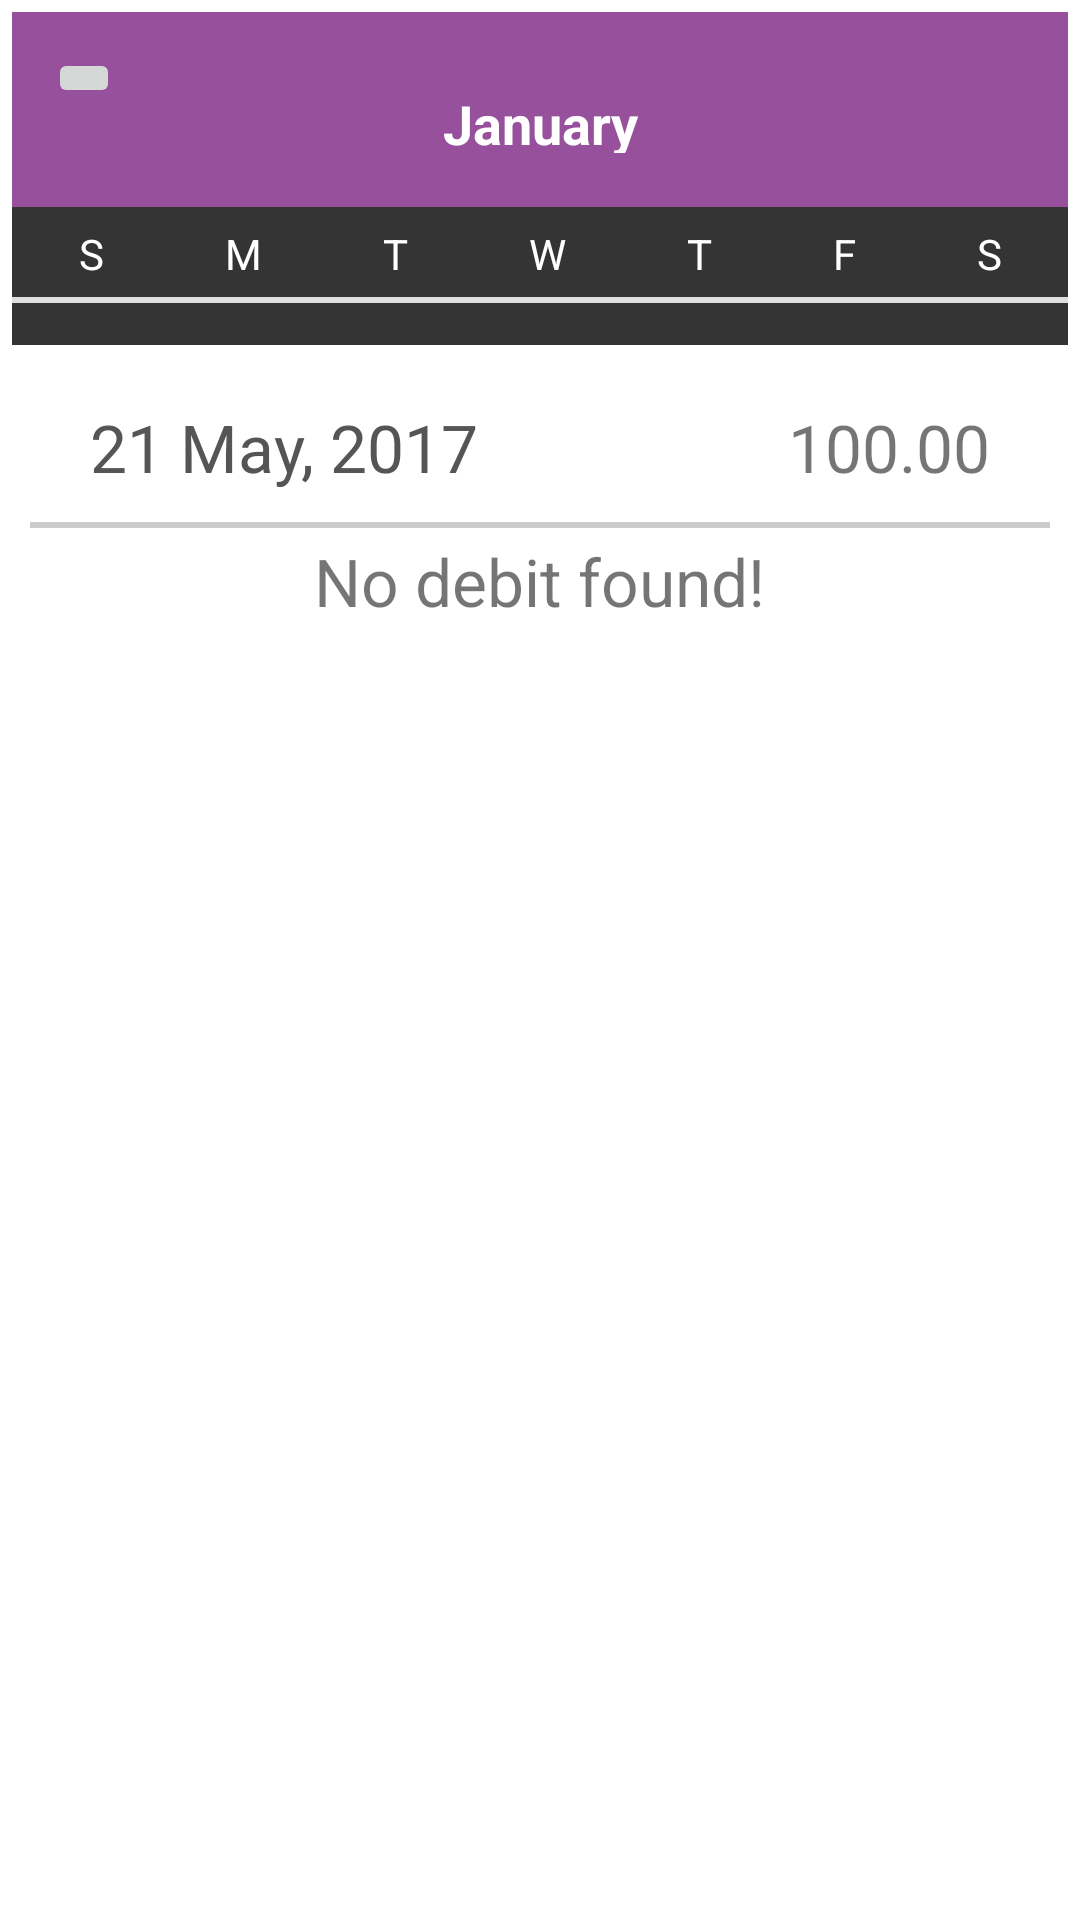

Here is an Android app screen rendered from its layout file. Give the layout XML and the strings, colors and styles it references.
<!-- AndroidManifest.xml: application theme AppTheme -->
<!-- res/layout/fragment_detail.xml -->
<LinearLayout xmlns:android="http://schemas.android.com/apk/res/android"
xmlns:tools="http://schemas.android.com/tools"
android:id="@+id/LinearLayout1"
android:layout_width="match_parent"
android:layout_height="match_parent"
android:orientation="vertical"
tools:context=".ui.fragment.HistoryFragment" >

    
        
        
        
        
        
        
        

        
            
            
            
            
            
            
            
            
    

    <LinearLayout
        android:layout_width="match_parent"
        android:layout_height="wrap_content"
        android:layout_margin="4dp"
        android:background="#343434"
        android:orientation="vertical" >

        <LinearLayout
            android:id="@+id/header"
            android:layout_width="fill_parent"
            android:layout_height="wrap_content"
            android:background="#97509B"
            android:gravity="center"
            android:orientation="horizontal"
            android:padding="10dp" >

            <FrameLayout
                android:layout_width="45dp"
                android:layout_height="45dp" >

                <ImageButton
                    android:id="@+id/ib_prev"
                    android:layout_width="wrap_content"
                    android:layout_height="wrap_content"
                    android:layout_margin="2dp"
                    android:src="@drawable/ic_prev" />

            </FrameLayout>

            <FrameLayout
                android:layout_width="wrap_content"
                android:layout_height="wrap_content"
                android:layout_weight="1" >

                <TextView
                    android:id="@+id/tv_month"
                    android:layout_width="wrap_content"
                    android:layout_height="wrap_content"
                    android:layout_gravity="center"
                    android:layout_marginTop="5dip"
                    android:gravity="center"
                    android:text="January"
                    android:textColor="#ffffff"
                    android:textSize="18dip"
                    android:textStyle="bold" />

            </FrameLayout>

            <FrameLayout
                android:layout_width="45dp"
                android:layout_height="45dp" >

                <ImageButton
                    android:id="@+id/Ib_next"
                    android:layout_width="wrap_content"
                    android:layout_height="wrap_content"
                    android:layout_margin="2dp"
                    android:background="@drawable/ic_next" />

            </FrameLayout>
        </LinearLayout>

        <TableRow
            android:id="@+id/tableRow1"
            android:layout_width="match_parent"
            android:layout_height="wrap_content"
            android:paddingBottom="5dp"
            android:paddingLeft="2dp"
            android:paddingRight="2dp"
            android:paddingTop="6dp" >

            <TextView
                android:id="@+id/TextView06"
                android:layout_width="wrap_content"
                android:layout_height="wrap_content"
                android:layout_weight="1"
                android:gravity="center"
                android:text="S"
                android:textColor="#ffffff" />

            <TextView
                android:id="@+id/TextView05"
                android:layout_width="wrap_content"
                android:layout_height="wrap_content"
                android:layout_weight="1"
                android:gravity="center"
                android:text="M"
                android:textColor="#ffffff" />

            <TextView
                android:id="@+id/TextView04"
                android:layout_width="wrap_content"
                android:layout_height="wrap_content"
                android:layout_weight="1"
                android:gravity="center"
                android:text="T"
                android:textColor="#ffffff" />

            <TextView
                android:id="@+id/TextView03"
                android:layout_width="wrap_content"
                android:layout_height="wrap_content"
                android:layout_weight="1"
                android:gravity="center"
                android:text="W"
                android:textColor="#ffffff" />

            <TextView
                android:id="@+id/TextView02"
                android:layout_width="wrap_content"
                android:layout_height="wrap_content"
                android:layout_weight="1"
                android:gravity="center"
                android:text="T"
                android:textColor="#ffffff" />

            <TextView
                android:id="@+id/TextView01"
                android:layout_width="wrap_content"
                android:layout_height="wrap_content"
                android:layout_weight="1"
                android:gravity="center"
                android:text="F"
                android:textColor="#ffffff" />

            <TextView
                android:id="@+id/textView1"
                android:layout_width="wrap_content"
                android:layout_height="wrap_content"
                android:layout_weight="1"
                android:gravity="center"
                android:text="S"
                android:textColor="#ffffff" />

        </TableRow>

        <TextView
            android:id="@+id/textView2"
            android:layout_width="match_parent"
            android:layout_height="2dp"
            android:background="#dfdfdf"
            android:padding="2dp" />

        <GridView
            android:id="@+id/gv_calendar"
            android:layout_width="fill_parent"
            android:layout_height="wrap_content"
            android:background="#00000000"
            android:cacheColorHint="#80000000"
            android:gravity="center"
            android:listSelector="@android:color/transparent"
            android:numColumns="7"
            android:padding="2dp"
            android:stretchMode="columnWidth"
            android:textAlignment="gravity" >

        </GridView>

        <LinearLayout
            android:layout_width="match_parent"
            android:layout_height="10dp"
            android:background="#343434"
            android:orientation="vertical" >

        </LinearLayout>

    </LinearLayout>

    <RelativeLayout
        android:layout_width="match_parent"
        android:layout_height="60dp">
        <View
            android:id="@+id/shadowViewDateAmount"
            android:layout_width="match_parent"
            android:layout_height="60dp"
            android:layout_marginBottom="3dp"
            android:layout_marginLeft="10dp"
            android:layout_marginRight="10dp"
            android:layout_marginTop="10dp"
            android:background="#cccccc" />
        <LinearLayout
            android:id="@+id/layout_date_amount"
            android:layout_width="match_parent"
            android:layout_height="match_parent"
            android:orientation="horizontal"
            android:layout_marginBottom="5dp"
            android:layout_marginLeft="10dp"
            android:layout_marginRight="10dp"
            android:layout_marginTop="5dp"
            android:background="#ffffff">

        <TextView
            android:id="@+id/tv_selected_date"
            android:layout_width="0dp"
            android:layout_height="wrap_content"
            android:layout_weight="1"
            android:layout_gravity="center"
            android:layout_marginLeft="20dp"
            android:layout_marginRight="4dp"
            android:text="21 May, 2017"
            android:textColor="#555"
            android:textSize="22sp" />
            <TextView
                android:id="@+id/tv_selected_date_amount"
                android:layout_width="wrap_content"
                android:layout_height="wrap_content"
                android:layout_gravity="center_vertical"
                android:layout_marginRight="20dp"
                android:text="100.00"
                android:textSize="22sp" />
        </LinearLayout>
    </RelativeLayout>

    <ListView
        android:id="@+id/lv_daily_debit"
        android:layout_width="match_parent"
        android:layout_height="wrap_content"/>

    <TextView
        android:id="@+id/empty_view_his_debit"
        android:text="No debit found!"
        android:textSize="22sp"
        android:layout_gravity="center"
        android:layout_centerInParent="true"
        android:layout_width="wrap_content"
        android:layout_height="wrap_content" />

</LinearLayout>
<!-- resources referenced by this layout -->
<resources>
  <style name="AppTheme" parent="Theme.MaterialComponents.DayNight">
          
          <item name="colorPrimary">@color/colorPrimary</item>
          <item name="colorPrimaryDark">@color/colorPrimaryDark</item>
          <item name="colorAccent">@color/colorAccent</item>
  
          <item name="actionOverflowButtonStyle">@style/MyOverflowButtonStyle</item>
      </style>
  <color name="colorPrimary">#3d3d3d</color>
  <color name="colorPrimaryDark">#3d3d3d</color>
  <color name="colorAccent">#e94c3d</color>
  <style name="MyOverflowButtonStyle" parent="Widget.AppCompat.ActionButton.Overflow">
          <item name="android:tint">@android:color/white</item>
      </style>
</resources>
